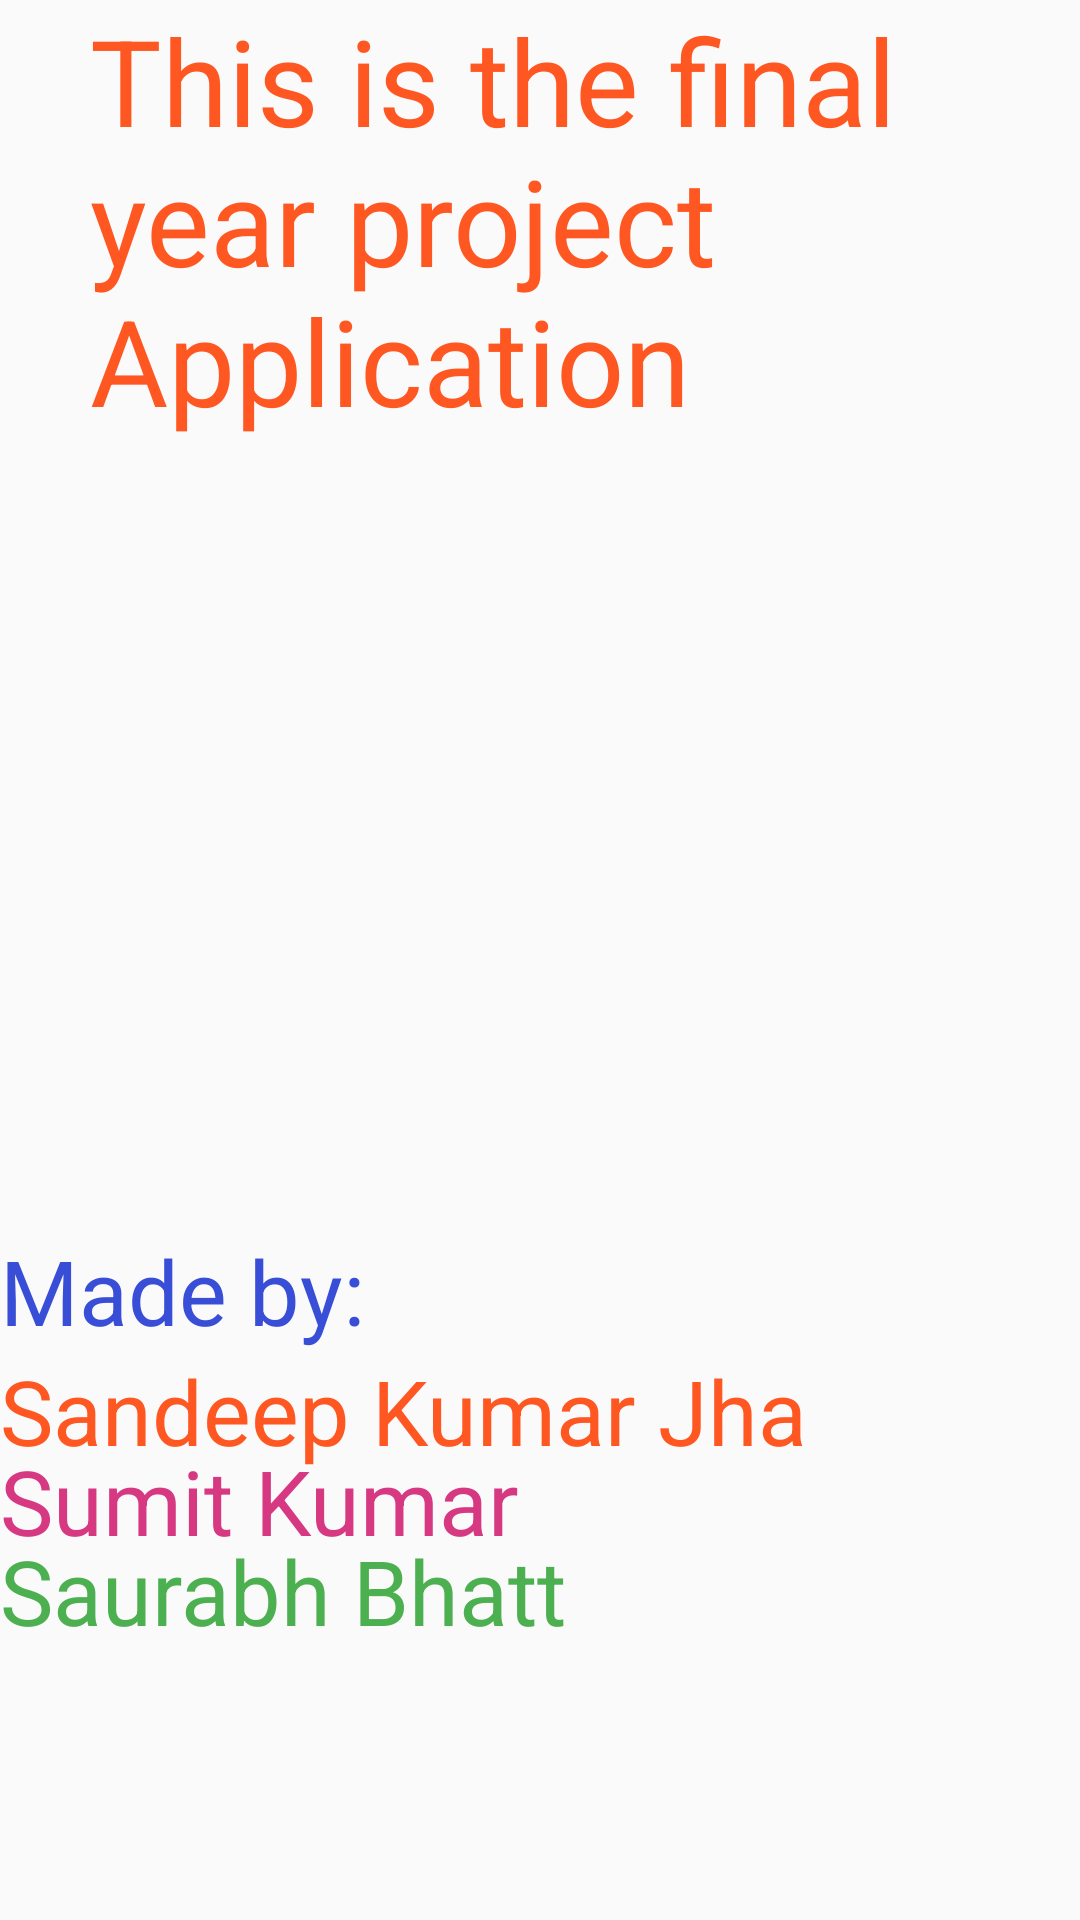

This screen was rendered from an Android layout file. Write that file and the resources it references.
<!-- AndroidManifest.xml: application theme AppTheme -->
<!-- res/layout/fragment_about.xml -->
<?xml version="1.0" encoding="utf-8"?>
<FrameLayout xmlns:android="http://schemas.android.com/apk/res/android"
    xmlns:tools="http://schemas.android.com/tools"
    android:layout_width="match_parent"
    android:layout_height="match_parent"
    tools:context=".About">

    
    <TextView
        android:layout_width="match_parent"
        android:layout_height="wrap_content"
        android:text="@string/About"
        android:textSize="40dp"
        android:textColor="#FF5722"
        android:layout_marginLeft="30dp"/>



    <TextView
        android:layout_width="match_parent"
        android:layout_height="wrap_content"
        android:text="Made by:"
        android:textSize="30dp"
        android:layout_marginTop="410dp"
        android:textColor="#394ED6"/>
    <TextView
        android:layout_width="match_parent"
        android:layout_height="wrap_content"
        android:layout_marginTop="450dp"
        android:text="Sandeep Kumar Jha"
        android:textSize="30dp"
        android:textColor="#FF5722"/>
    <TextView
        android:layout_width="match_parent"
        android:layout_height="wrap_content"
        android:layout_marginTop="480dp"
        android:text="Sumit Kumar"
        android:textSize="30dp"

        android:textColor="#D63982"/>
    <TextView
        android:layout_width="match_parent"
        android:layout_height="wrap_content"
        android:layout_marginTop="510dp"
        android:text="Saurabh Bhatt"
        android:textSize="30dp"
        android:textColor="#4CAF50"/>

</FrameLayout>
<!-- resources referenced by this layout -->
<resources>
  <string name="About">This is the final year project Application </string>
  <style name="AppTheme" parent="Theme.AppCompat.Light.NoActionBar">
          
          <item name="colorPrimary">@color/colorPrimary</item>
          <item name="colorPrimaryDark">@color/colorPrimaryDark</item>
          <item name="colorAccent">@color/colorAccent</item>
      </style>
  <color name="colorPrimary">#04323F</color>
  <color name="colorPrimaryDark">#022441</color>
  <color name="colorAccent">#D45812</color>
</resources>
